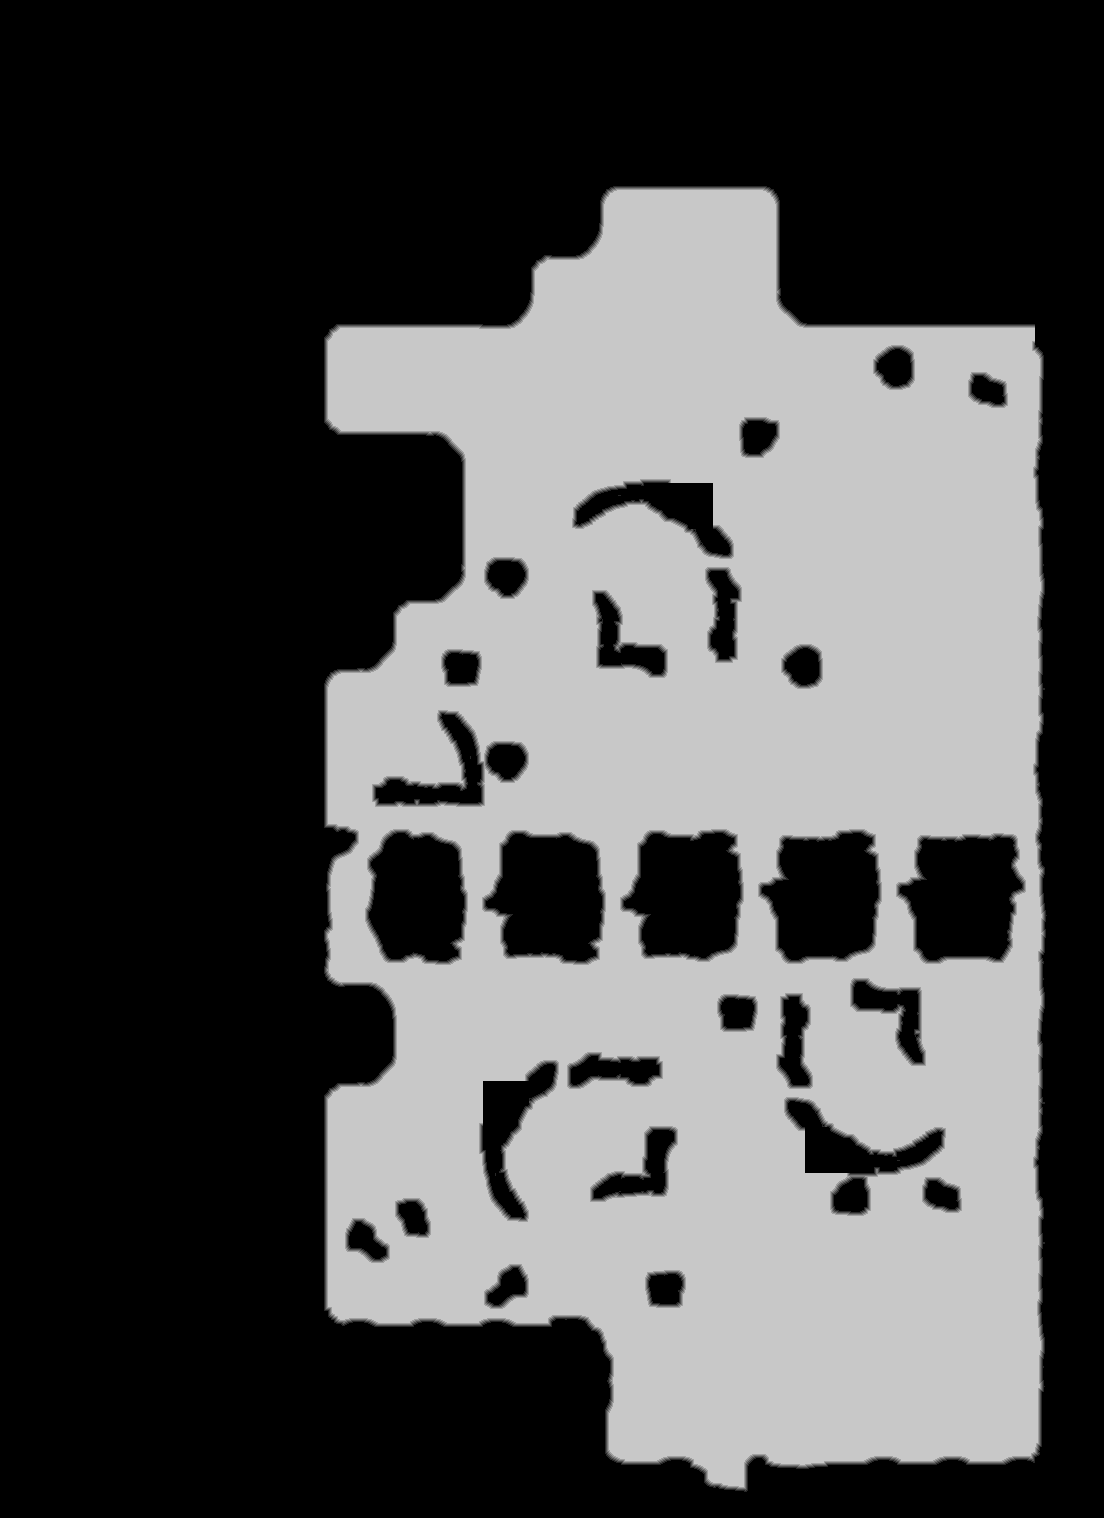

The file beside this chart, header and first rows:
source	tdt_hull melee
truth	truth_4649381c3f0.tsv
width	1104
height	1518
nibble	0	990602
nibble	1	13101
nibble	2	13182
nibble	3	13281
nibble	4	13350
nibble	5	632356
